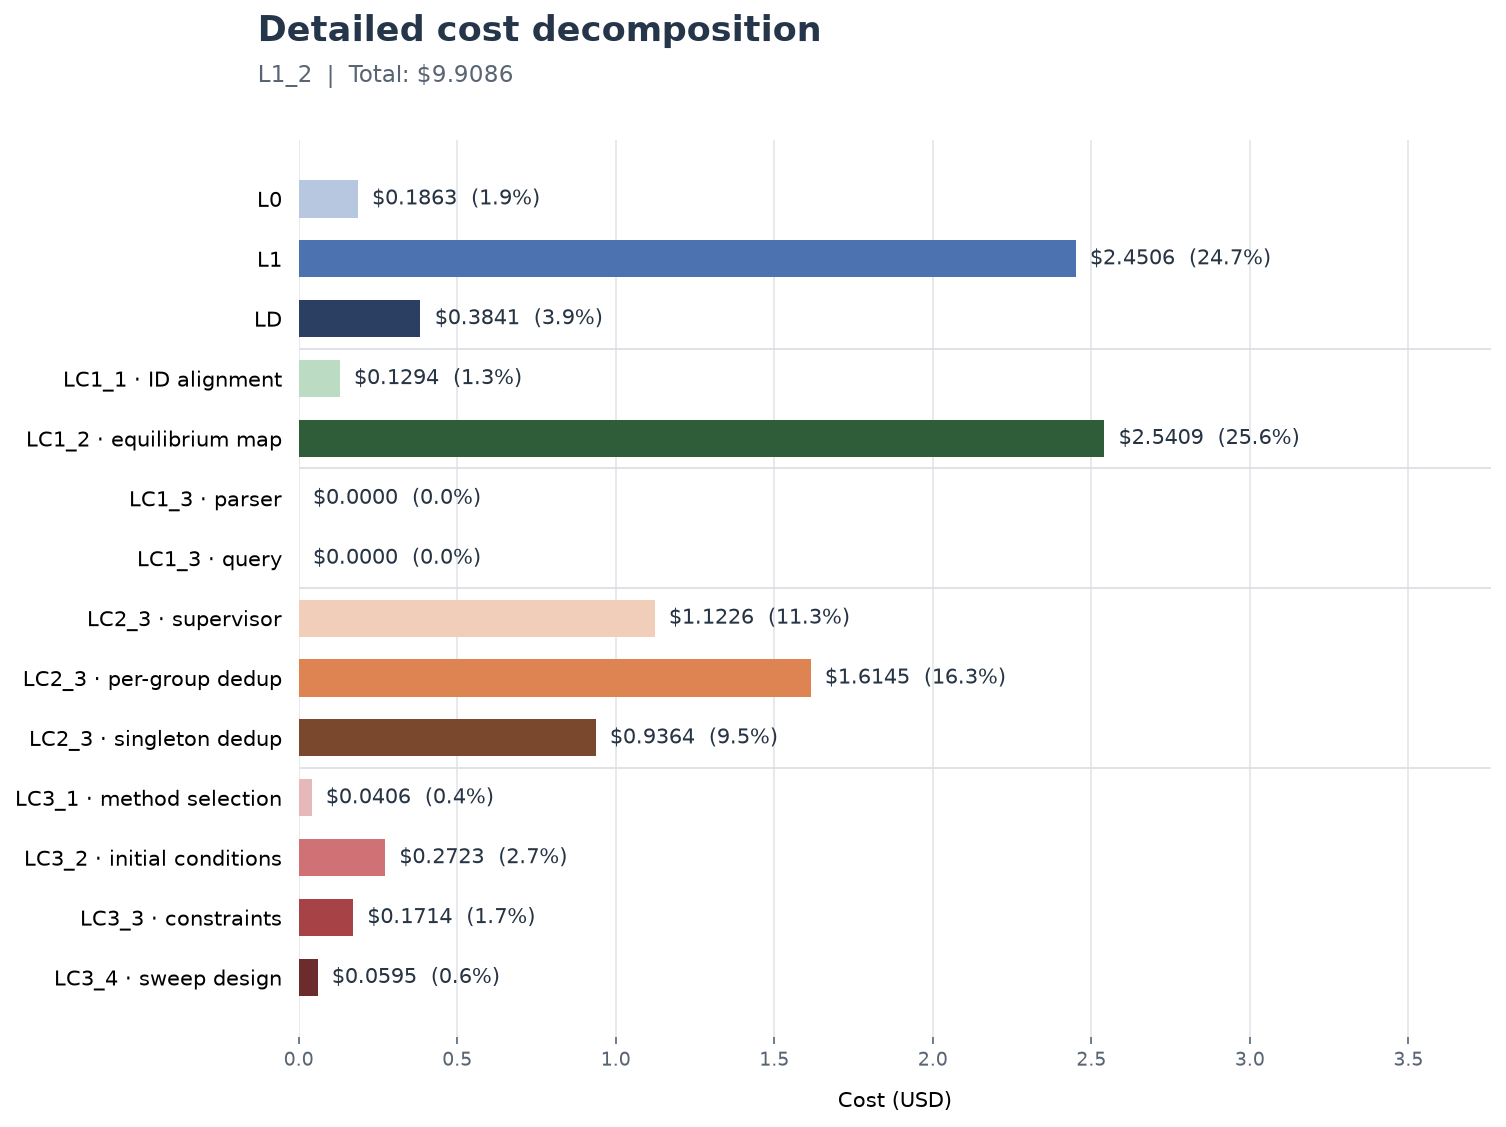

Values plotted in this chart, from the file beside it:
stage, step, cost_usd, share_percent
L0, L0, 0.1863, 1.88
L1, L1, 2.451, 24.73
LD, LD, 0.3841, 3.876
LC1, LC1_1 · ID alignment, 0.1294, 1.306
LC1, LC1_2 · equilibrium map, 2.541, 25.64
LC1, LC1_3 · parser, 0.0000, 0.000000
LC1, LC1_3 · query, 0.0000, 0.000000
LC2, LC2_3 · supervisor, 1.123, 11.33
LC2, LC2_3 · per-group dedup, 1.615, 16.29
LC2, LC2_3 · singleton dedup, 0.9364, 9.45
LC3, LC3_1 · method selection, 0.0406, 0.4097
LC3, LC3_2 · initial conditions, 0.2723, 2.748
LC3, LC3_3 · constraints, 0.1714, 1.73
LC3, LC3_4 · sweep design, 0.0595, 0.6005
